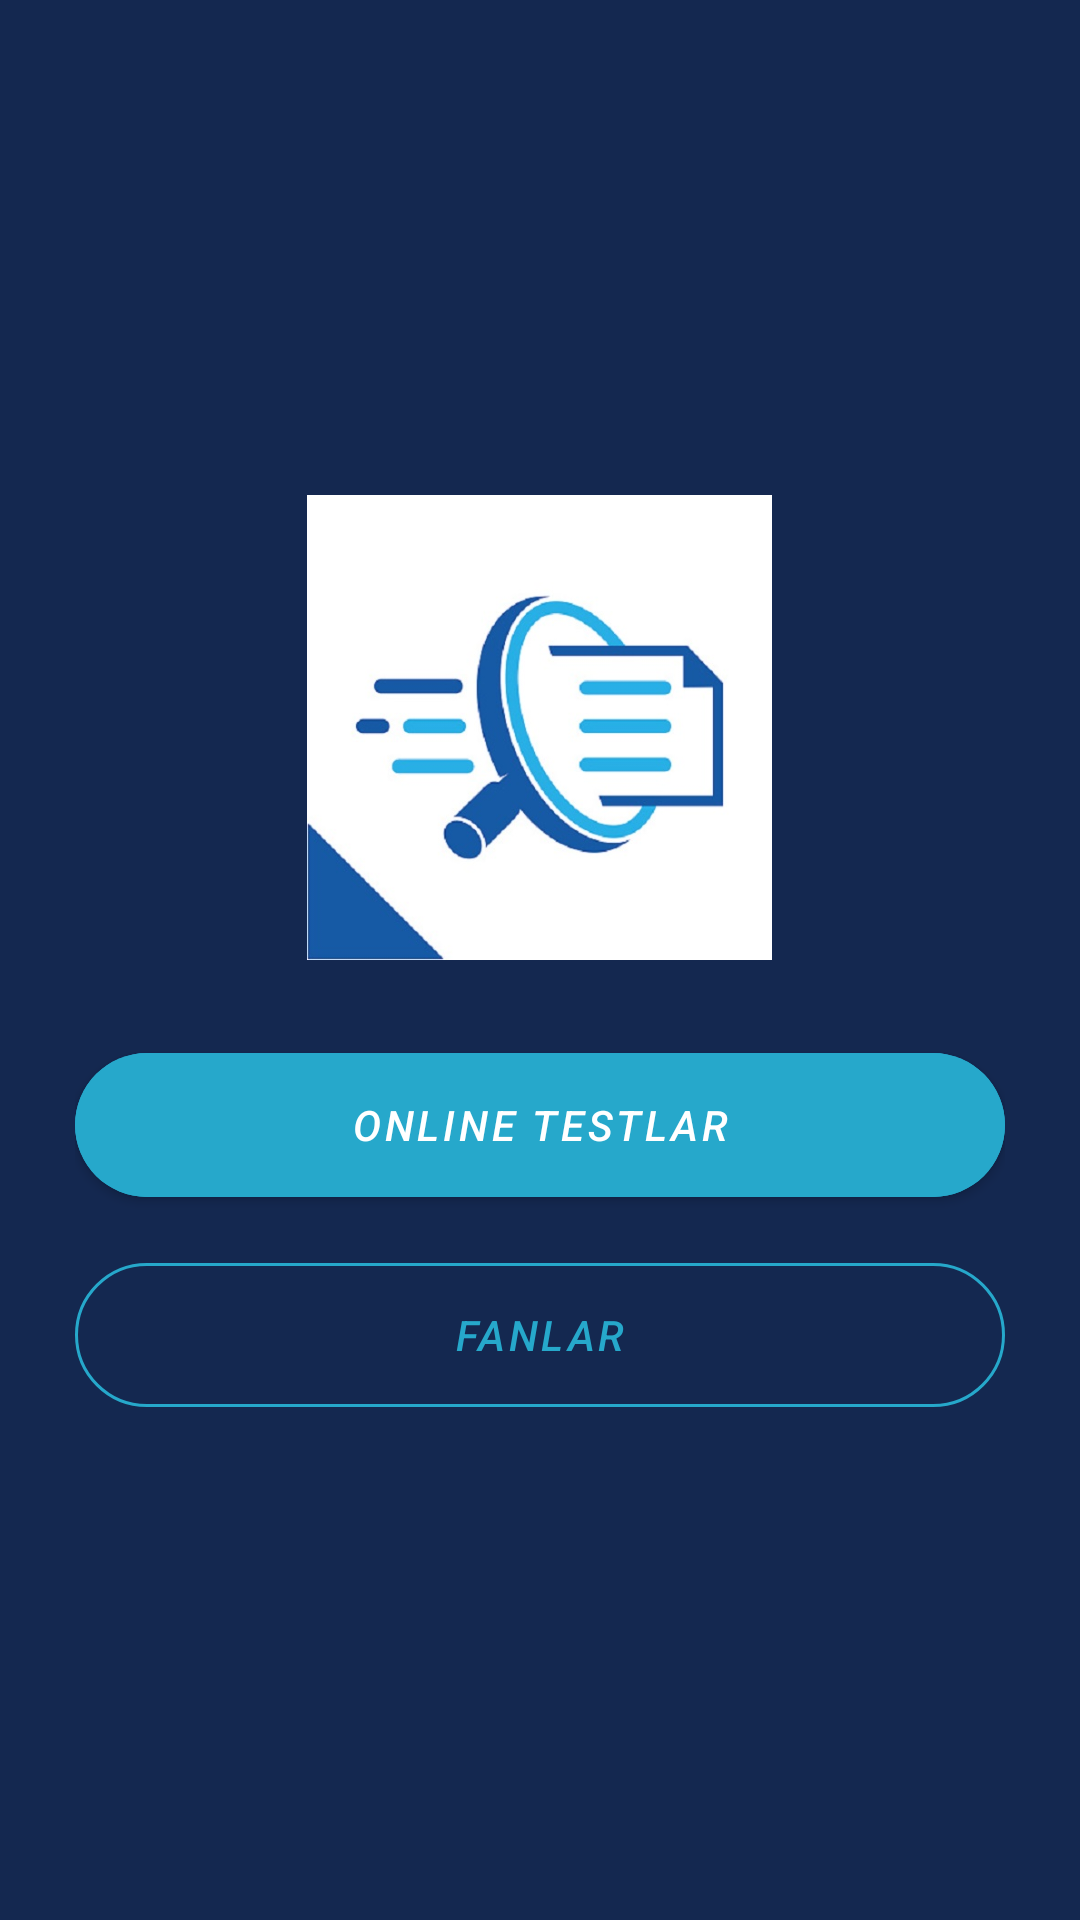

Layout XML and referenced resources for this Android screen:
<!-- AndroidManifest.xml: application theme Theme.FindQuickly -->
<!-- res/layout/activity_main.xml -->
<?xml version="1.0" encoding="utf-8"?>
<FrameLayout xmlns:android="http://schemas.android.com/apk/res/android"
    xmlns:app="http://schemas.android.com/apk/res-auto"
    xmlns:tools="http://schemas.android.com/tools"
    android:layout_width="match_parent"
    android:layout_height="match_parent"
    android:background="@color/ColorPrimaryDark"
    tools:context=".activities.MainActivity">

    <LinearLayout
        android:layout_width="match_parent"
        android:layout_height="wrap_content"
        android:layout_gravity="center"
        android:layout_margin="25dp"
        android:orientation="vertical">

        <ImageView
            android:layout_width="155dp"
            android:layout_height="155dp"
            android:layout_gravity="center"
            android:background="@color/ColorPrimaryDark"
            android:src="@drawable/wait" />

        <com.google.android.material.button.MaterialButton
            android:id="@+id/btnStart"
            android:layout_width="match_parent"
            android:layout_height="60dp"
            android:layout_gravity="center"
            android:layout_marginTop="25dp"
            android:backgroundTint="@color/ColorAccept"
            android:text="Online testlar"
            android:textStyle="italic"
            app:cornerRadius="25dp" />

        <com.google.android.material.button.MaterialButton
            android:id="@+id/btnScienes"
            style="@style/Widget.MaterialComponents.Button.OutlinedButton"
            android:layout_width="match_parent"
            android:layout_height="60dp"
            android:layout_gravity="center"
            android:layout_marginTop="10dp"
            android:text="Fanlar"
            android:textColor="@color/ColorAccept"
            android:textStyle="italic"
            app:cornerRadius="25dp"
            app:strokeColor="@color/ColorAccept" />
    </LinearLayout>
</FrameLayout>
<!-- resources referenced by this layout -->
<resources>
  <color name="ColorAccept">#26A8CB</color>
  <color name="ColorPrimaryDark">#142850</color>
  <!-- drawable wait: jpg bitmap (drawable, 38051 bytes) -->
  <style name="Theme.FindQuickly" parent="Theme.MaterialComponents.DayNight.NoActionBar">
          
          <item name="colorPrimary">@color/colorPrimary</item>
          <item name="colorPrimaryDark">@color/ColorPrimaryDark</item>
          <item name="colorAccent">@color/ColorAccept</item>
      </style>
  <color name="colorPrimary">#183368</color>
</resources>
